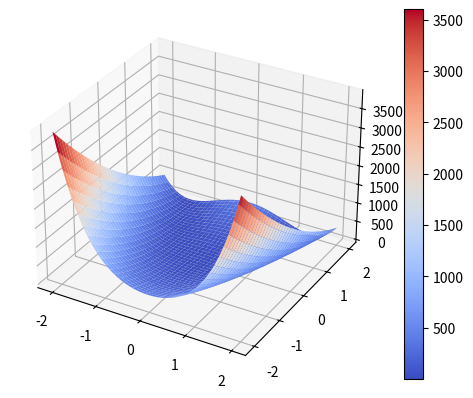

The script that saved this image:
# Importación de módulos para operaciones numéricas y graficación
from mpl_toolkits.mplot3d import axes3d, Axes3D
import numpy as np
import matplotlib.pyplot as plt
from matplotlib import cm


def main() -> None:
    # Creamos una figura
    fig = plt.figure()
    # Definimos los ejes para que sean una proyección 3d
    ax = fig.add_subplot(projection='3d')

    b = 100
    def f(x, y): return b*(y-x**2)**2 + (x-1)**2

    # Generamos el rango para la función según los valores indicados por la función. Como tercer parámetro definimos cada cuanto queremos que haya un punto, mientras más pequeño el valor más fina la gráfica.
    # Para graficar en volumen necesitamos dos dimensiones x, y
    X = np.arange(-2.048, 2.048, 0.05)
    Y = np.arange(-2.048, 2.048, 0.05)
    # Generamos una maya con los valores de x, y
    X, Y = np.meshgrid(X, Y)
    # Calculamos el valor de la altura (la tercer dimensión) según lo descrito por la función esfera, es decir la suma del cuadrado de cada dimensión
    Z = f(X, Y)

    # Creamos la superficie a graficar
    surf = ax.plot_surface(X, Y, Z, cmap=cm.coolwarm, linewidth=1)
    # Agregamos una barra de color como indicativo de los valores en la función
    fig.colorbar(surf)

    # Graficamos el resultado
    plt.show()


if __name__ == '__main__':
    main()
